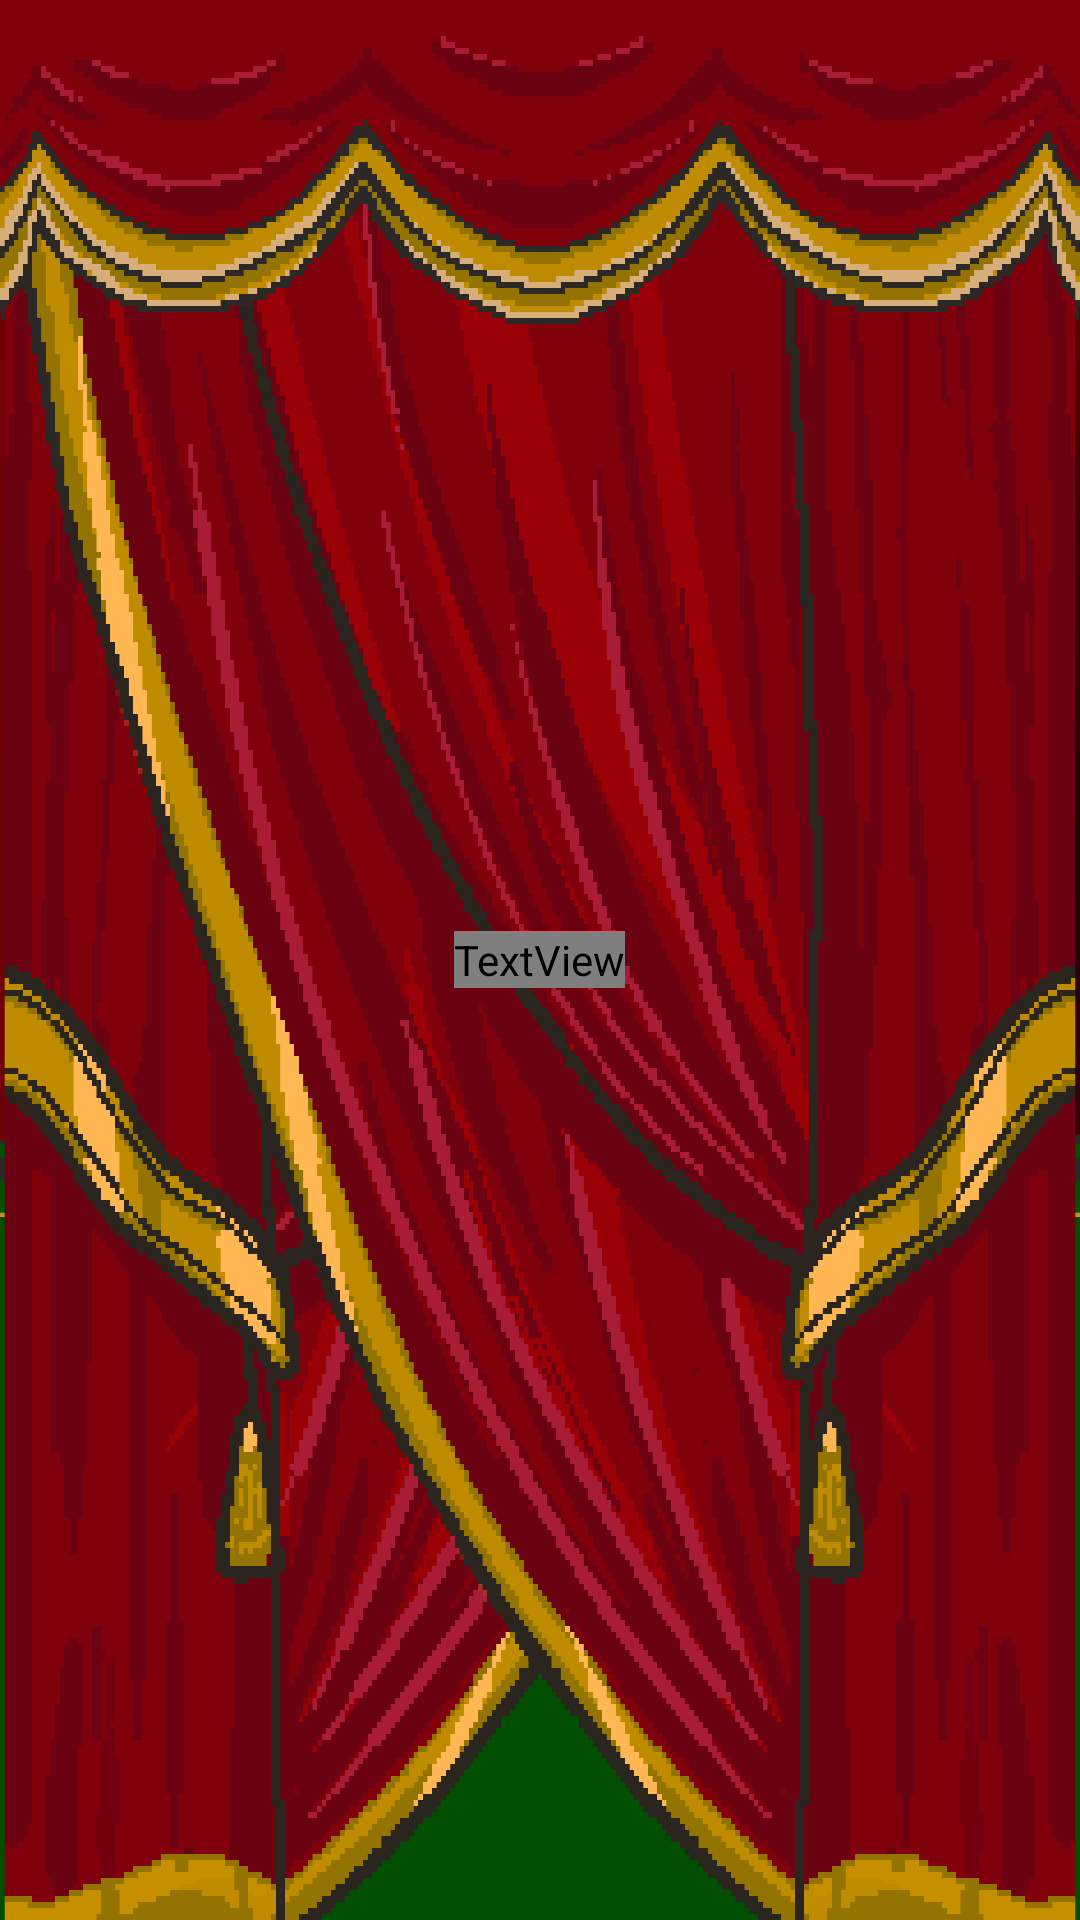

Reconstruct the res/layout file that produces this screen, plus the resources it refers to.
<!-- AndroidManifest.xml: application theme Theme.GamePrototype -->
<!-- res/layout/activity_main.xml -->
<?xml version="1.0" encoding="utf-8"?>
<RelativeLayout xmlns:android="http://schemas.android.com/apk/res/android"
    xmlns:app="http://schemas.android.com/apk/res-auto"
    xmlns:tools="http://schemas.android.com/tools"
    android:layout_width="match_parent"
    android:layout_height="match_parent"
    android:background="@drawable/curt_b"
    tools:context=".MainActivity">

    <ImageView
        android:id="@+id/header"
        android:layout_width="wrap_content"
        android:layout_height="wrap_content"
        android:adjustViewBounds="true"
        android:layout_alignParentTop="true"
        android:layout_marginTop="20dp"
        app:srcCompat="@drawable/header" />

    
    
    
    
    
    

    
    <TextView
        android:id="@+id/scoreTextView"
        android:layout_width="60dp"
        android:layout_height="wrap_content"
        android:layout_alignParentTop="true"
        android:layout_alignParentEnd="true"
        android:layout_marginTop="48dp"
        android:layout_marginEnd="32dp"
        android:fontFamily="@font/tmd_bold"
        android:text="00"
        android:textAlignment="center"
        android:textColor="@color/white"
        android:textSize="22sp" />

    <TextView
        android:id="@+id/scoreText"
        android:layout_width="wrap_content"
        android:layout_height="wrap_content"
        android:layout_alignParentEnd="true"
        android:layout_alignParentTop="true"
        android:layout_marginTop="35dp"
        android:layout_marginEnd="35dp"
        android:fontFamily="@font/tmd_regular"
        android:text="Score"
        android:textAlignment="center"
        android:textColor="@color/white"
        android:textSize="15sp" />

    
    <TextView
        android:id="@+id/timerTextView"
        android:layout_width="wrap_content"
        android:layout_height="wrap_content"
        android:layout_marginTop="45dp"
        android:layout_centerHorizontal="true"
        android:fontFamily="@font/tmd_bold"
        android:text="30"
        android:textColor="@color/white"
        android:textSize="30sp" />

    <TextView
        android:id="@+id/timerText"
        android:layout_width="wrap_content"
        android:layout_height="wrap_content"
        android:layout_marginTop="27dp"
        android:layout_centerHorizontal="true"
        android:fontFamily="@font/tmd_regular"
        android:text="Time"
        android:textColor="@color/white"
        android:textSize="20sp" />


    


    <ImageView
        android:id="@+id/chip1"
        android:layout_width="26dp"
        android:layout_height="26dp"
        android:layout_alignParentStart="true"
        android:layout_alignParentTop="true"
        android:layout_marginStart="16dp"
        android:layout_marginTop="48dp"
        android:scaleType="fitXY"
        app:srcCompat="@drawable/chip" />

    <ImageView
        android:id="@+id/chip2"
        android:layout_width="26dp"
        android:layout_height="26dp"
        android:layout_alignParentStart="true"
        android:layout_alignParentTop="true"
        android:layout_marginStart="45dp"
        android:layout_marginTop="48dp"
        app:srcCompat="@drawable/chip" />

    <ImageView
        android:id="@+id/chip3"
        android:layout_width="26dp"
        android:layout_height="26dp"
        android:layout_alignParentStart="true"
        android:layout_alignParentTop="true"
        android:layout_marginStart="74dp"
        android:layout_marginTop="48dp"
        app:srcCompat="@drawable/chip" />

    <ImageView
        android:id="@+id/table"
        android:layout_width="wrap_content"
        android:layout_height="wrap_content"
        android:layout_alignParentBottom="true"
        android:adjustViewBounds="true"
        app:srcCompat="@drawable/table" />

    <ImageView
        android:id="@+id/nextCardImageView"
        android:layout_width="wrap_content"
        android:layout_height="wrap_content"
        android:layout_centerHorizontal="true"
        android:layout_marginTop="50dp"
        android:adjustViewBounds="true"
        android:src="@drawable/card_j" />


    
    <ImageView
        android:id="@+id/cardImageView"
        android:layout_width="wrap_content"
        android:layout_height="wrap_content"
        android:layout_centerHorizontal="true"
        android:layout_marginTop="50dp"
        android:adjustViewBounds="true"
        android:src="@drawable/card_j" />

    
    <ImageView
        android:id="@+id/jokerButton"
        android:layout_width="150dp"
        android:layout_height="150dp"
        android:scaleType="centerCrop"
        android:layout_below="@id/header"
        android:layout_alignParentStart="true"
        android:layout_marginStart="10dp"
        android:layout_marginTop="350dp"
        android:src="@drawable/game_button1" />

    <ImageView
        android:id="@+id/pokerButton"
        android:layout_width="150dp"
        android:layout_height="150dp"
        android:scaleType="centerCrop"
        android:layout_below="@id/header"
        android:layout_alignParentEnd="true"
        android:layout_marginEnd="10dp"
        android:layout_marginTop="350dp"
        android:src="@drawable/game_button2" />


    <ImageView
        android:id="@+id/curtain_left"
        android:layout_width="match_parent"
        android:layout_height="match_parent"
        android:scaleType="fitXY"
        app:srcCompat="@drawable/curt_l" />

    <ImageView
        android:id="@+id/curtain_right"
        android:layout_width="match_parent"
        android:layout_height="match_parent"
        android:scaleX="-1"
        android:scaleType="fitXY"
        app:srcCompat="@drawable/curt_l" />

    <ImageView
        android:id="@+id/curtain_top"
        android:layout_width="match_parent"
        android:layout_height="match_parent"
        android:scaleType="fitXY"
        app:srcCompat="@drawable/curt_t" />

    <TextView
        android:id="@+id/countdown_text"
        android:layout_width="wrap_content"
        android:layout_height="wrap_content"
        android:layout_centerInParent="true"
        android:fontFamily="@font/tmd_bold"
        android:textSize="100sp"
        android:textColor="@color/white"
        android:text="3" />


    

    
    
    
    
    
    
    
    
    

    
    
    
    
    
    
    
    
    
    


</RelativeLayout>
<!-- resources referenced by this layout -->
<resources>
  <color name="white">#FFFFFFFF</color>
  <!-- drawable card_j: png bitmap (drawable, 119137 bytes) -->
  <!-- drawable chip: png bitmap (drawable, 724 bytes) -->
  <!-- drawable curt_b: png bitmap (drawable, 155103 bytes) -->
  <!-- drawable curt_l: png bitmap (drawable, 176353 bytes) -->
  <!-- drawable curt_t: png bitmap (drawable, 142790 bytes) -->
  <!-- drawable game_button1: png bitmap (drawable, 29265 bytes) -->
  <!-- drawable game_button2: png bitmap (drawable, 30732 bytes) -->
  <!-- drawable hand: png bitmap (drawable, 69965 bytes) -->
  <!-- drawable header: png bitmap (drawable, 32628 bytes) -->
  <!-- drawable joker (drawable) -->
  <?xml version="1.0" encoding="utf-8"?>
  <shape xmlns:android="http://schemas.android.com/apk/res/android"
  
      android:shape="rectangle"
      android:tint="#FF0A0A">
  
  </shape>
  <!-- drawable table: png bitmap (drawable, 139879 bytes) -->
  <style name="Theme.GamePrototype" parent="Base.Theme.GamePrototype" />
  <style name="Base.Theme.GamePrototype" parent="Theme.Material3.DayNight.NoActionBar">
          
          
      </style>
</resources>
